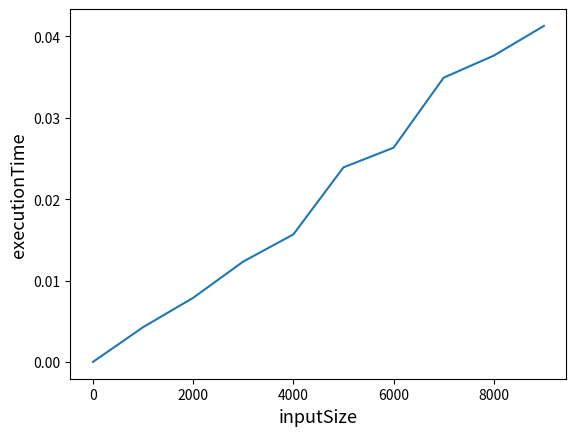

This chart was generated by the following Python code:
import matplotlib.pyplot as plt
import numpy as np
import time

def knapsack(C, objects):
    # à remplir
    # renvoyer la valeur maximum que l'on peut obtenir en prennant des objets dont le poids total est inférieur à C
    T = [[0 for c in range(C+1)] for i in range(len(objects)+1)]
    for i in range(1,len(objects)+1):#Pour tous les objets on va voir si ils sont dans les boites
        for c in range(C+1):
            if(c>=objects[i-1][0]):#Si on peut rajouter un objet 
                T[i][c]=max(T[i-1][c],T[i-1][c-objects[i-1][0]]+objects[i-1][1])#Max(La valeur de la capcité de l'objet précedent , objet précédent moins sa valeur plus valeur p=objet actuel
            else:
                T[i][c]=T[i-1][c]
    l=[]#Liste des objects à mettre
    capacity=C
    val=T[len(objects)][capacity]
    for i in range(len(objects),-1,-1):
        if(T[i][capacity]!=val):
            val-=objects[i][1]
            capacity-=objects[i][0]
            l.append(objects[i])
    return (T[len(objects)][C],l)
 
objects = [(2, 1), (3, 7), (6, 10), (5, 10), (8, 13), (2, 1), (2, 1)] # chaque objet est un couple (poids, valeur)
print(knapsack(10, objects)) # knapsack(10, objets) doit renvoyer 18
#Petit test sur la fonction pour voir si elle est pseudo-polynomiale

executionTime=[]
size=10_000
step=1000
inputSize=[i for i in range(0,size,step)]
capacity=20

for i in range(0,size,step):
    
    objectsList=list(map(tuple,np.random.randint(low=1,high=20, size=(i,2))))
    start=time.time()
    knapsack(capacity,objectsList)
    end=time.time()
    executionTime.append(end-start)

plt.plot(inputSize,executionTime)
plt.xlabel("inputSize",fontsize='13')
plt.ylabel("executionTime",fontsize='13')
plt.show()
